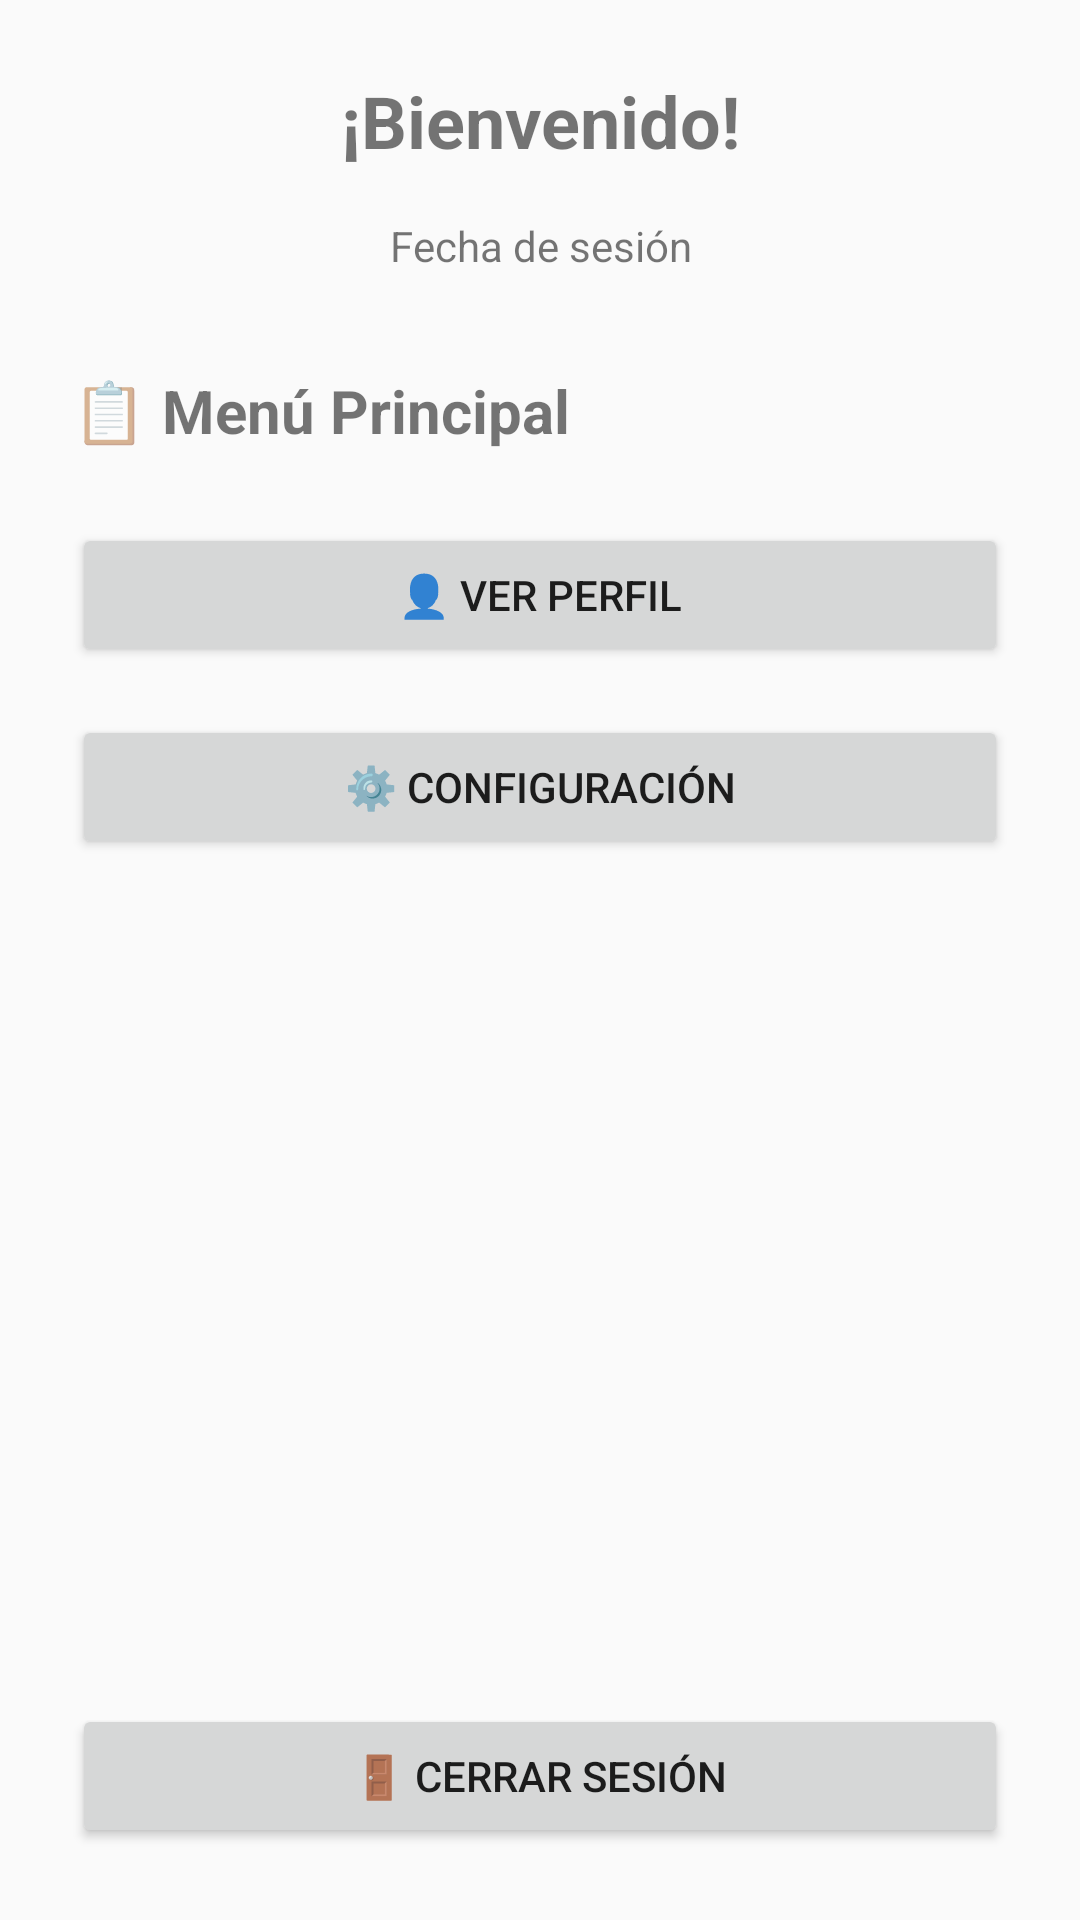

Layout XML and referenced resources for this Android screen:
<!-- AndroidManifest.xml: application theme Theme.LoginApp -->
<!-- res/layout/activity_menu_principal.xml -->
<?xml version="1.0" encoding="utf-8"?>
<LinearLayout xmlns:android="http://schemas.android.com/apk/res/android"
    android:layout_width="match_parent"
    android:layout_height="match_parent"
    android:orientation="vertical"
    android:padding="24dp">

    <TextView
        android:id="@+id/tv_bienvenida"
        android:layout_width="match_parent"
        android:layout_height="wrap_content"
        android:text="¡Bienvenido!"
        android:textSize="24sp"
        android:textStyle="bold"
        android:gravity="center"
        android:layout_marginBottom="16dp" />

    <TextView
        android:id="@+id/tv_fecha"
        android:layout_width="match_parent"
        android:layout_height="wrap_content"
        android:text="Fecha de sesión"
        android:textSize="14sp"
        android:gravity="center"
        android:layout_marginBottom="32dp" />

    <TextView
        android:layout_width="match_parent"
        android:layout_height="wrap_content"
        android:text="📋 Menú Principal"
        android:textSize="20sp"
        android:textStyle="bold"
        android:layout_marginBottom="24dp" />

    <Button
        android:id="@+id/btn_perfil"
        android:layout_width="match_parent"
        android:layout_height="wrap_content"
        android:text="👤 Ver Perfil"
        android:layout_marginBottom="16dp" />

    <Button
        android:id="@+id/btn_configuracion"
        android:layout_width="match_parent"
        android:layout_height="wrap_content"
        android:text="⚙️ Configuración"
        android:layout_marginBottom="16dp" />

    <View
        android:layout_width="match_parent"
        android:layout_height="0dp"
        android:layout_weight="1" />

    <Button
        android:id="@+id/btn_cerrar_sesion"
        android:layout_width="match_parent"
        android:layout_height="wrap_content"
        android:text="🚪 Cerrar Sesión" />

</LinearLayout>
<!-- resources referenced by this layout -->
<resources>
  <style name="Theme.LoginApp" parent="Theme.AppCompat.Light.DarkActionBar">
          <item name="colorPrimary">#2196F3</item>
          <item name="colorPrimaryDark">#1976D2</item>
          <item name="colorAccent">#4CAF50</item>
      </style>
</resources>
